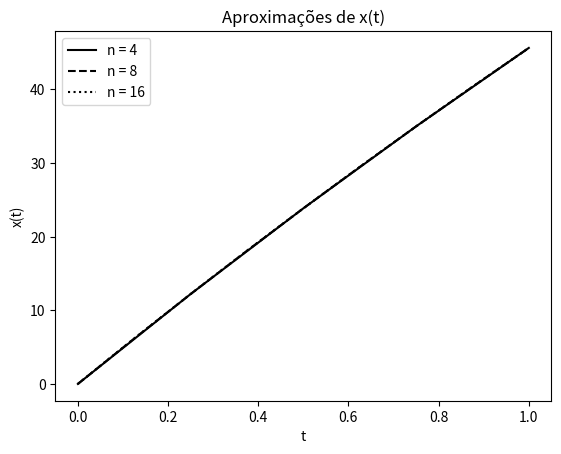
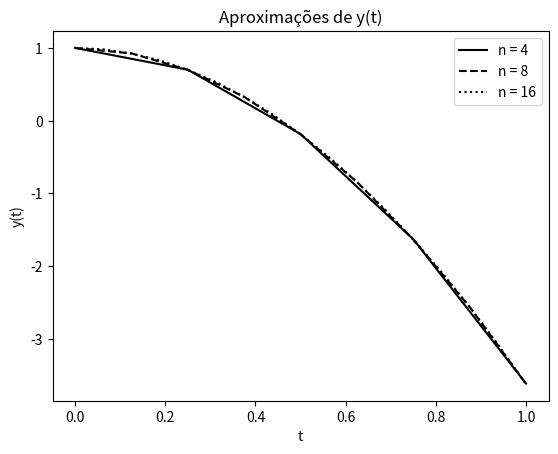
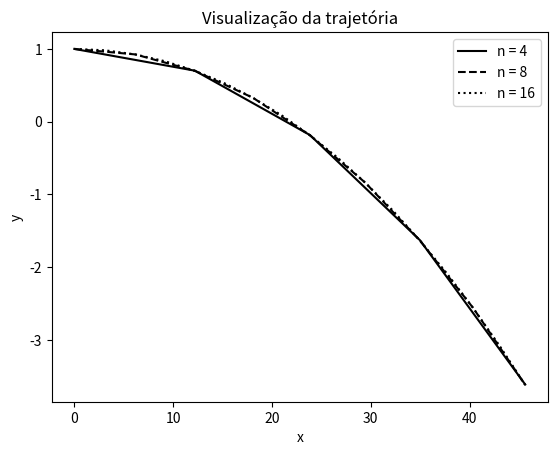
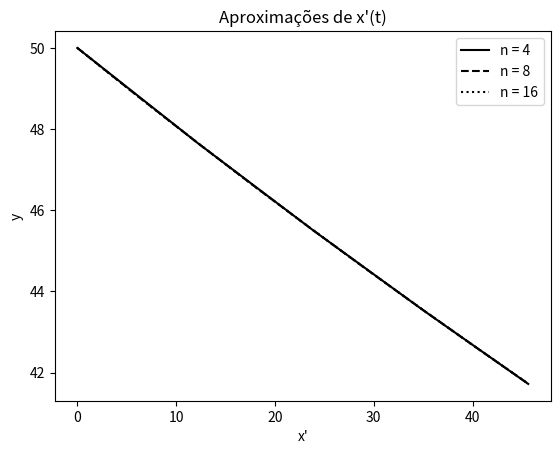
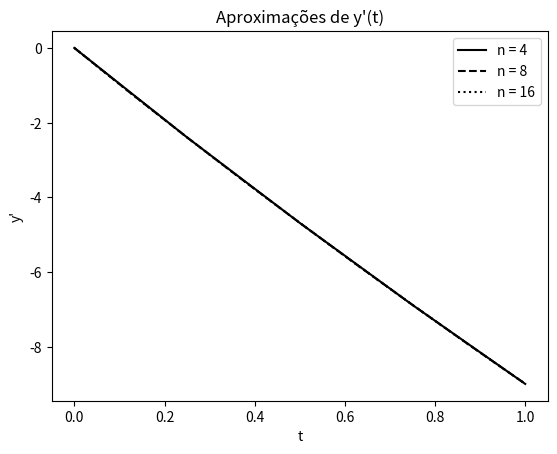

These figures' Python source, in order:
from decimal import Decimal
import math
import matplotlib.pyplot as plt
import numpy as np

# a equação a ser resolvida é da posição de um corpo em um lancamento oblíquo levando em conta a resistência do ar
# x'' = -(k.x'.sqrt(x'^2+y'^2))/m
# y'' = -g -(k.y'.sqrt(x'^2 + y'^2))/m
#
# y0 = x -> f = y2
# y1 = y -> f = y3
# y2 = x' -> f = -u.y2.sqrt(y2^2 + y3^2)
# y3 = y' -> f = -g -u.y3.sqrt(y2^2 + y3^2)


class ImplicitTrapezium():

    # função de discretização local que retorna um numpy array
    # onde o primeiro indice representa x' e o segundo, y'
    def f(self, t, y):
        g = 9.8 # gravidade
        k = 0.82 * 1.28 * 0.00006 / 2 # c . p . A / 2
        m = 0.008 # massa
        u = k/m # mi
        return np.array([y[2], y[3], -u*y[2]*math.sqrt((y[2]**2 + y[3]**2)), -g - u*y[3]*math.sqrt((y[2]**2 + y[3]**2))])

    # implementação do método de aproximações sucessivas
    def SAM(self, t, dt, y):
        diff = 10 # diferença inicial entre cada iteração
        i = 0 # variável de contagem de iterações

        # root -> raiz a ser achada; o valor abaixo é o chute inicial
        root = y + (dt/2) * (self.f(t, y) + self.f(t + dt, y))

        # a cada loop faz Xn+1 = phi(Xn)
        while i < 10 and diff > 0.0001:
            prev_root = root
            root = y + (dt/2) * (self.f(t, y) + self.f(t + dt, root))
            diff = np.linalg.norm(root - prev_root)
            i += 1
        return root

    # implementacao do metodo spline cubica
    def interpolate_cubic_spline(self, x, y, target):
        n = len(x)
        if n != len(y):
            raise ValueError("Os arrays de entrada devem ter o mesmo tamanho.")
        
        # Encontre os índices do intervalo que contém o ponto de interesse.
        i = np.searchsorted(x, target)
        if i == 0:
            i = 1
        elif i == n:
            i = n - 1
        
        # Use os pontos vizinhos para construir a spline cúbica.
        x0, x1, x2, x3 = x[i-1:i+3]
        y0, y1, y2, y3 = y[i-1:i+3]
        
        h1 = x1 - x0
        h2 = x2 - x1
        h3 = x3 - x2
        
        d1 = (y1 - y0) / h1
        d2 = (y2 - y1) / h2
        d3 = (y3 - y2) / h3
        
        a = d1
        b = ((d2 - d1) / h2) - ((d1 - d3) / h3)
        c = (((d1 - d2) / h2) * h2 + ((d1 - 2*d2 + d3) / (h3**2)) * (h2**2)) / h2
        d = (((d1 - d2) / (h2**2)) * h2 + ((2*d1 - 5*d2 + 4*d3 - d3) / (h3**3)) * (h2**3)) / h2
        
        t = target - x1
        return y1 + a*t + b*(t**2) + c*(t**3) + d*(t**4)

    # formata os números para printagem da tabela
    def formatNumber(self, n):
        if n == "-":
            return "----------"
        return str("{:.5E}".format(Decimal(n)))

    def calculate_points(self, y0, t0, tf, ini_n, end_n, r):
        # conta as iterações (pra cada iteração, um n)
        iteration = 0

        # guarda o n de cada iteração
        n = np.zeros((int(math.log(end_n/ini_n, r)) + 1))

        # guarda o dt de cada iteração
        dt = np.zeros((int(math.log(end_n/ini_n, r)) + 1))

        # guarda o erro de cada iteração
        error = np.zeros((int(math.log(end_n/ini_n, r)) + 1))

        # guarda o p de cada iteração
        p = np.zeros((int(math.log(end_n/ini_n, r)) + 1))

        # guarda o último y de cada iteração
        final_y = np.zeros((int(math.log(end_n/ini_n, r)) + 1, len(y0)))

        iter_n = ini_n # inicialização do primeiro n de iteração
        iter_dt = (tf - t0)/iter_n #  inicialização do primeiro dt de iteração


        while iter_n <= end_n:
            y = np.zeros((iter_n + 1, len(y0))) # vetor com os valores de y em cada ponto
            t = np.zeros((iter_n + 1,)) #vetor com os valores de t em cada ponto
            y[0] = y0 # colocando os valores iniciais de y
            t[0] = t0 # colocando os valores iniciais de t
            index = 1 # index = 1, pois no index = 0 temos y0 e t0

            while index <= iter_n:
                t[index] = t[index - 1] + iter_dt # Tk+1 = Tk + dt

                # usando o Método das Aproximações Sucessivas para calcular
                # Yk+1
                y[index] = self.SAM(t[index - 1], iter_dt, y[index - 1])

                index += 1 # ir pro próximo ponto

            n[iteration] = iter_n # adicionando o n da iteração ao vetor
            dt[iteration] = iter_dt # adicionando o dt da iteração ao vetor
            final_y[iteration] = y[-1] # adicionando o ultimo y da iteração ao vetor

            # só calcular o erro se tiver y_final passado
            if iteration > 0:
                error[iteration] = abs(np.linalg.norm(final_y[iteration - 1]) -
                                   np.linalg.norm(final_y[iteration]))/3
            # -1 -> valor inválido
            else:
                error[iteration] = -1

            # vai pro próximo n
            iteration += 1

            # definindo o estilo de linha pra cada n na plotagem do gráfico
            if iter_n <= 16:
                linestyle = ''
                if iter_n == 4:
                    linestyle = 'solid'
                elif iter_n == 8:
                    linestyle = 'dashed'
                else:
                    linestyle = 'dotted'

                # plotagem do gráfico
                plt.figure(0)
                plt.xlabel('t')
                plt.ylabel("x(t)")
                plt.title("Aproximações de x(t)")

                plt.plot(t, y[:, 0], linestyle=linestyle, color='k',
                         label = 'n = ' + str(iter_n))

                plt.figure(1)
                plt.xlabel('t')
                plt.ylabel("y(t)")
                plt.title('Aproximações de y(t)')

                plt.plot(t, y[:, 1], linestyle=linestyle, color='k',
                         label = 'n = ' + str(iter_n))

                plt.figure(2)
                plt.xlabel('x')
                plt.ylabel("y")
                plt.title('Visualização da trajetória')

                plt.plot(y[:, 0], y[:, 1], linestyle=linestyle, color='k',
                         label = 'n = ' + str(iter_n))

                plt.figure(3)
                plt.xlabel("x'")
                plt.ylabel("y")
                plt.title("Aproximações de x'(t)")

                plt.plot(y[:, 0], y[:, 2], linestyle=linestyle, color='k',
                         label = 'n = ' + str(iter_n))

                plt.figure(4)
                plt.xlabel('t')
                plt.ylabel("y'")
                plt.title("Aproximações de y'(t)")

                plt.plot(t, y[:, 3], linestyle=linestyle, color='k',
                         label = 'n = ' + str(iter_n))

            iter_n *= r # atualizando n para a próxima iteração
            iter_dt /= r # atualizando dt para a próxima iteração


        # calculando os ps ao final de tudo
        for i in range(0, len(n) - 1):
            if i > 1:
                p[i] = math.log(float(error[i])/float(error[i+1]), r)
            else:
                p[i] = -1

         #printando tabela
        for i in range(0, len(n) - 1):
            print(str(n[i]) + " & " + self.formatNumber(dt[i]) + " & " +
                self.formatNumber(error[i]) + " & " +  self.formatNumber(p[i]) +
                   " \\\\" + "\n")

        plt.figure(0)
        plt.legend(loc='best')
        plt.figure(1)
        plt.legend(loc='best')
        plt.figure(2)
        plt.legend(loc='best')
        plt.figure(3)
        plt.legend(loc='best')
        plt.figure(4)
        plt.legend(loc='best')
        plt.show()
        print(self.interpolate_cubic_spline(y[:,0], y[:,1], 42.5))


a = ImplicitTrapezium()

a.calculate_points([0, 1, 50, 0], 0, 1, 4, 16384 * 2, 2)
